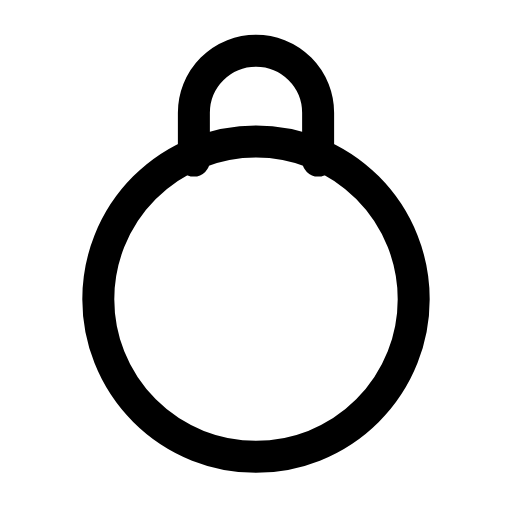
t = 0.00 s
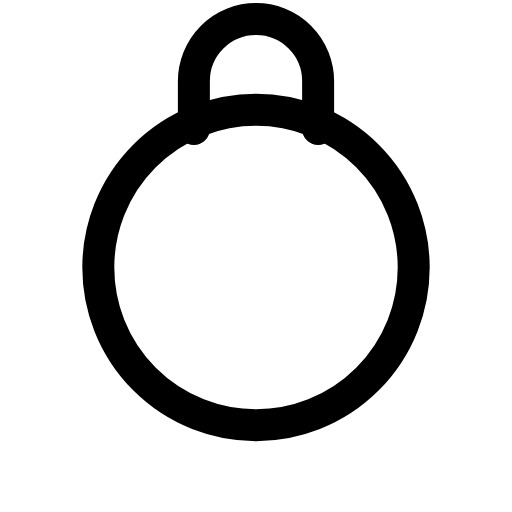
t = 0.29 s
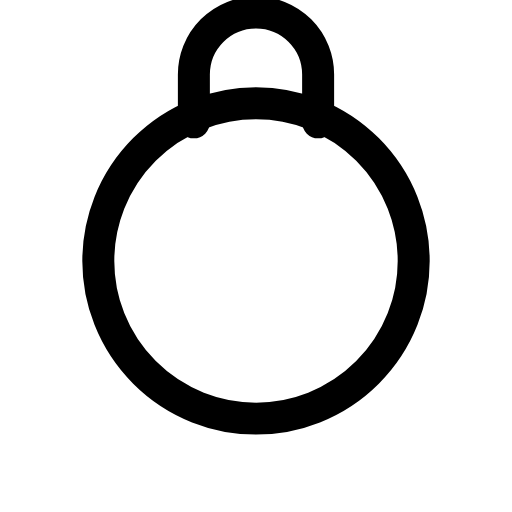
t = 0.60 s
t = 0.88 s: frame unchanged from t = 0.00 s, image omitted
t = 1.19 s: frame unchanged from t = 0.60 s, image omitted
t = 1.50 s: frame unchanged from t = 0.00 s, image omitted

The animated SVG that drew these frames (rendered in a browser with its animation timeline set to each time). Animation: 1 SMIL element (animateTransform=1); one cycle of 1.80 s, repeats indefinitely.

<svg xmlns="http://www.w3.org/2000/svg" width="24" height="24" viewBox="0 0 24 24" fill="none"><g transform="translate(-1.44 -2.553) scale(1.12)"><g><animateTransform attributeName="transform" type="translate" values="0 0;0 0;0 -1.6;0 -1.6;0 0;0 0;0 -1.6;0 -1.6;0 0;0 0;0 0" keyTimes="0;0.135;0.2475;0.36;0.45;0.6;0.66;0.735;0.81;0.9;1" dur="1.8s" repeatCount="indefinite" calcMode="spline" keySplines="0.16 1 0.3 1;0.16 1 0.3 1;0.16 1 0.3 1;0.16 1 0.3 1;0.16 1 0.3 1;0.16 1 0.3 1;0.16 1 0.3 1;0.16 1 0.3 1;0.16 1 0.3 1;0.16 1 0.3 1"/><circle stroke="currentColor" stroke-width="1.339" stroke-linecap="round" stroke-linejoin="round" fill="none" cx="12" cy="14.8" r="6.6"></circle><path stroke="currentColor" stroke-width="1.339" stroke-linecap="round" stroke-linejoin="round" fill="none" d="M9.4 9L9.4 7A2.6 2.6 0 0 1 14.6 7L14.6 9"></path></g></g></svg>
